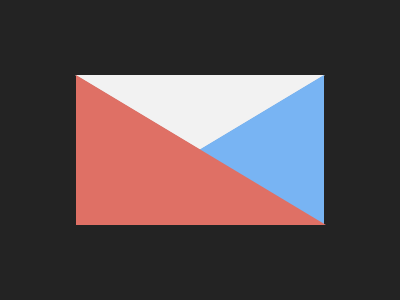

Here is a drawing made with CSS. Write the source that renders it.

<div class="container">
    <div class="wrapper">
        <div class="white-tri"></div>
        <div class="blue-tri"></div>
        <div class="red-tri"></div>
    </div>
</div>
<style>
    .container {
        margin: -8px;
        width: 400px;
        height: 300px;
        background-color: #232323;
        overflow: hidden;
    }

    .wrapper {
        height: 100%;
        display: flex;
        flex-direction: column;
        justify-content: center;
        align-items: center;
        position: relative;
    }

    .white-tri {
        width: 0;
        height: 0;
        border-top: 75px solid #f2f2f2;
        border-left: 125px solid transparent;
        border-right: 125px solid transparent;
        position: absolute;
        top: 25%;
    }

    .blue-tri {
        width: 0;
        height: 0;
        border-top: 75px solid transparent;
        border-bottom: 75px solid transparent;
        border-right: 125px solid #78b4f3;
        position: absolute;
        right: 19%;
        bottom: 25%;
    }

    .red-tri {
        width: 0;
        height: 0;
        border-bottom: 0px solid transparent;
        border-left: 250px solid #df7065;
        border-top: 150px solid transparent;
        position: absolute;
        left: 19%;
        bottom: 25%;
    }
</style>
